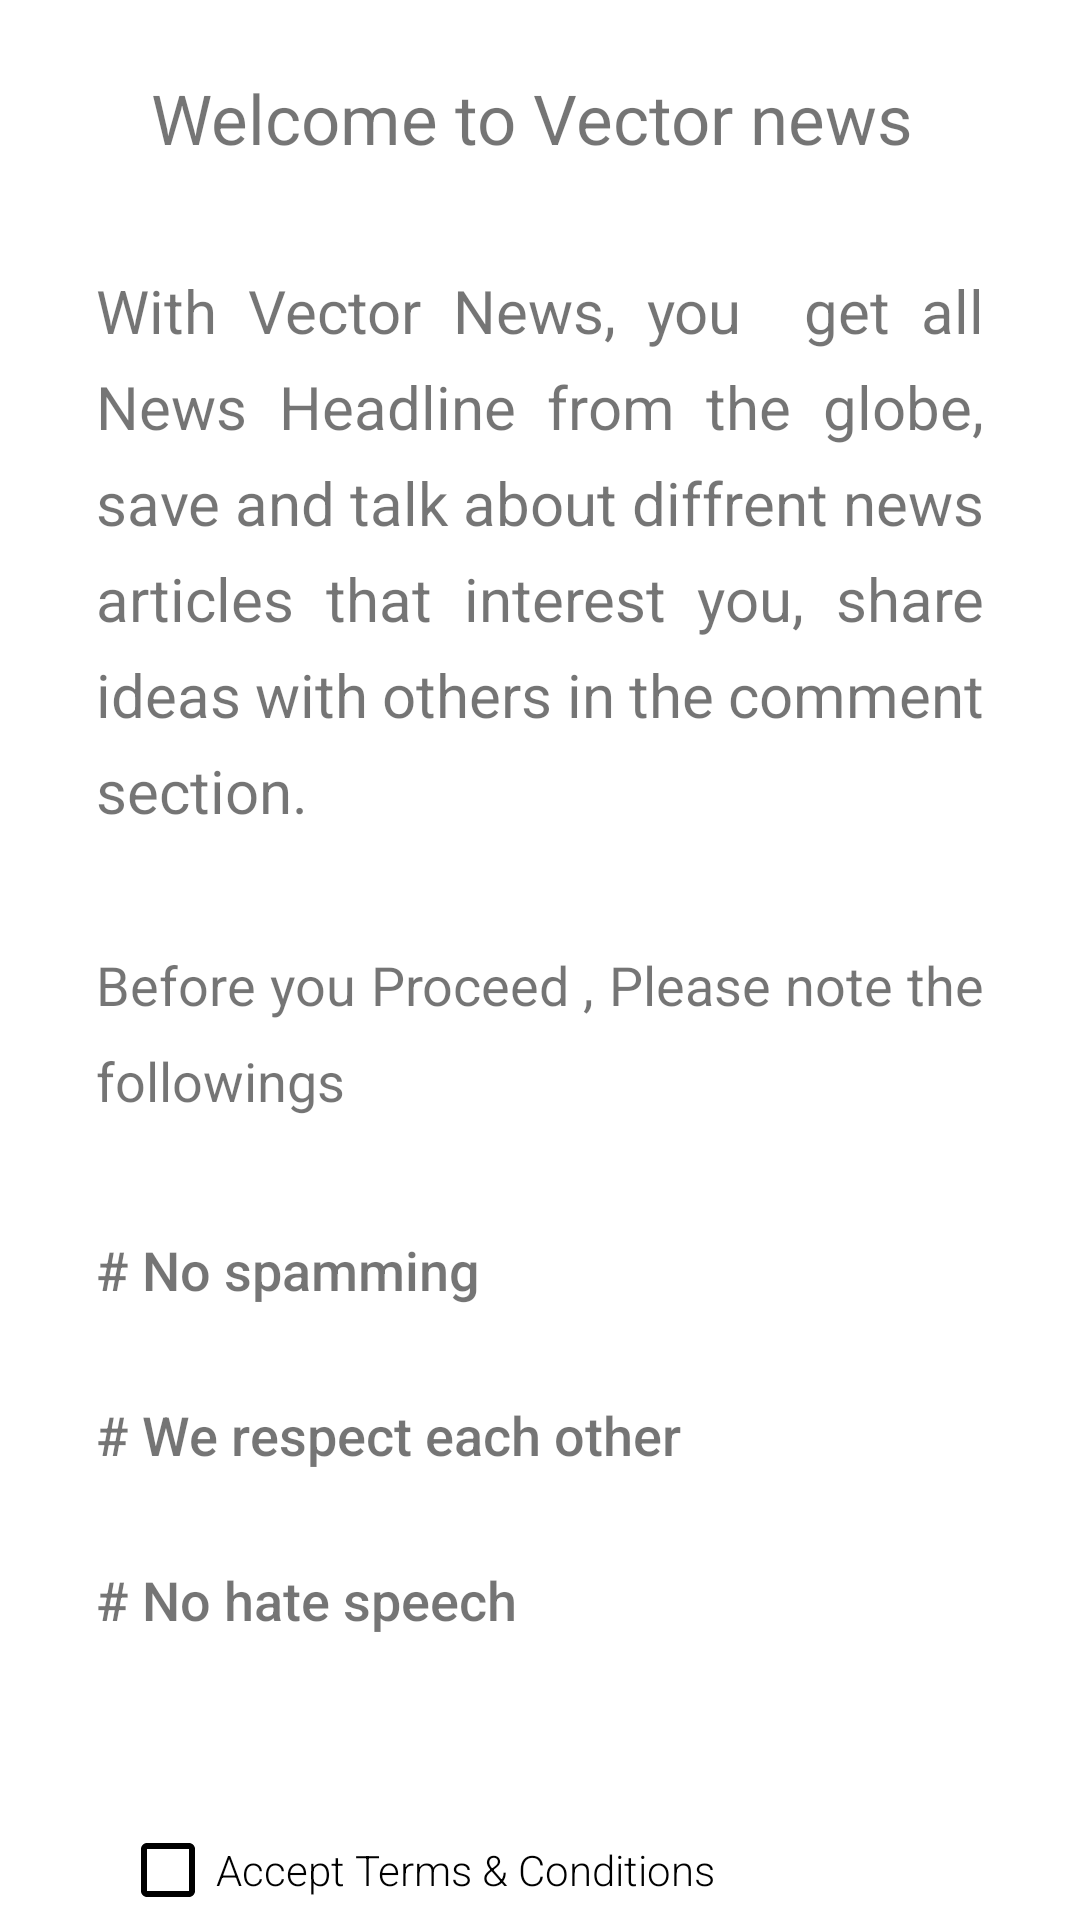

The Android layout XML behind this screen, and the referenced resources:
<!-- AndroidManifest.xml: application theme Base.Theme.VectoNews -->
<!-- res/layout/fragment_terms.xml -->
<?xml version="1.0" encoding="utf-8"?>
<androidx.constraintlayout.widget.ConstraintLayout xmlns:android="http://schemas.android.com/apk/res/android"
    xmlns:app="http://schemas.android.com/apk/res-auto"
    xmlns:tools="http://schemas.android.com/tools"
    style="@style/allParentsLayouts"
    android:layout_width="match_parent"
    android:layout_height="match_parent"
    tools:context=".ui.TermsFragment">


    <androidx.core.widget.NestedScrollView
        android:layout_width="match_parent"
        android:layout_height="match_parent"
        android:fillViewport="true"
        android:orientation="vertical">

        <androidx.constraintlayout.widget.ConstraintLayout
            android:layout_width="match_parent"
            android:layout_height="match_parent">


            <CheckBox
                android:id="@+id/checkBox"
                android:layout_width="0dp"
                android:layout_height="wrap_content"
                android:layout_marginStart="40dp"
                android:layout_marginTop="50dp"
                android:layout_marginEnd="40dp"
                android:fontFamily="sans-serif-light"
                android:maxLines="1"
                android:text="Accept Terms &amp; Conditions"
                app:layout_constraintEnd_toEndOf="parent"
                app:layout_constraintStart_toStartOf="parent"
                app:layout_constraintTop_toBottomOf="@+id/textView14"
                tools:ignore="HardcodedText" />

            <TextView
                android:id="@+id/textView9"
                style="@style/Base.Theme.VectorNews"
                android:layout_width="0dp"
                android:layout_height="wrap_content"
                android:layout_marginStart="16dp"
                android:layout_marginTop="24dp"
                android:layout_marginEnd="16dp"
                android:text="Welcome to Vector news "
                android:textSize="23sp"
                android:gravity="center"
                app:layout_constraintEnd_toEndOf="parent"
                app:layout_constraintStart_toStartOf="parent"
                app:layout_constraintTop_toTopOf="parent" />


            <TextView
                android:id="@+id/textView10"
                android:layout_width="0dp"
                android:layout_height="wrap_content"
                android:layout_marginStart="32dp"
                android:layout_marginTop="32dp"
                android:layout_marginEnd="32dp"
                android:elegantTextHeight="true"
                android:justificationMode="inter_word"
                android:lineHeight="32sp"
                android:text="Before you Proceed , Please note the followings"
                android:textAlignment="inherit"
                android:textSize="18sp"
                app:layout_constraintEnd_toEndOf="parent"
                app:layout_constraintStart_toStartOf="parent"
                app:layout_constraintTop_toBottomOf="@+id/textView11"
                tools:ignore="HardcodedText,UnusedAttribute" />

            <TextView
                android:id="@+id/textView12"
                android:layout_width="0dp"
                android:layout_height="wrap_content"
                android:layout_marginStart="32dp"
                android:layout_marginTop="24dp"
                android:layout_marginEnd="32dp"
                android:elegantTextHeight="true"
                android:justificationMode="inter_word"
                android:lineHeight="28sp"
                android:text="# We respect each other"
                android:textAlignment="inherit"
                android:textSize="18sp"
                android:fontFamily="sans-serif-medium"
                app:layout_constraintEnd_toEndOf="parent"
                app:layout_constraintStart_toStartOf="parent"
                app:layout_constraintTop_toBottomOf="@+id/textView13"
                tools:ignore="HardcodedText" />

            <TextView
                android:id="@+id/textView14"
                android:layout_width="0dp"
                android:layout_height="wrap_content"
                android:layout_marginStart="32dp"
                android:layout_marginTop="24dp"
                android:layout_marginEnd="32dp"
                android:elegantTextHeight="true"
                android:justificationMode="inter_word"
                android:lineHeight="28sp"
                android:text="# No hate speech"
                android:textAlignment="inherit"
                android:textSize="18sp"
                android:fontFamily="sans-serif-medium"
                app:layout_constraintEnd_toEndOf="parent"
                app:layout_constraintStart_toStartOf="parent"
                app:layout_constraintTop_toBottomOf="@+id/textView12"
                tools:ignore="HardcodedText" />

            <TextView
                android:id="@+id/textView13"
                android:layout_width="0dp"
                android:layout_height="wrap_content"
                android:layout_marginStart="32dp"
                android:layout_marginTop="32dp"
                android:layout_marginEnd="32dp"
                android:elegantTextHeight="true"
                android:justificationMode="inter_word"
                android:lineHeight="28sp"
                android:text="# No spamming"
                android:textAlignment="inherit"
                android:textSize="18sp"
                android:fontFamily="sans-serif-medium"
                app:layout_constraintEnd_toEndOf="parent"
                app:layout_constraintStart_toStartOf="parent"
                app:layout_constraintTop_toBottomOf="@+id/textView10"
                tools:ignore="HardcodedText" />

            <TextView
                android:id="@+id/textView11"
                android:layout_width="0dp"
                android:layout_height="wrap_content"
                android:layout_marginStart="32dp"
                android:layout_marginTop="32dp"
                android:layout_marginEnd="32dp"
                android:elegantTextHeight="true"
                android:justificationMode="inter_word"
                android:lineHeight="32sp"
                android:text="With Vector News, you  get all News Headline from the globe, save and talk about diffrent news articles that interest you, share ideas with others in the comment section."
                android:textAlignment="inherit"
                android:textSize="20sp"
                app:layout_constraintEnd_toEndOf="parent"
                app:layout_constraintHorizontal_bias="0.0"
                app:layout_constraintStart_toStartOf="parent"
                app:layout_constraintTop_toBottomOf="@+id/textView9"
                tools:ignore="HardcodedText,UnusedAttribute" />

            <TextView
                android:id="@+id/button"
                style="@style/searchRectangle"
                android:layout_width="120dp"
                android:layout_height="40dp"
                android:layout_marginTop="16dp"
                android:layout_marginBottom="40dp"
                android:clickable="true"
                android:focusable="true"
                android:foreground="?android:selectableItemBackground"
                android:gravity="center"
                android:text="Continue"
                app:layout_constraintBottom_toBottomOf="parent"
                app:layout_constraintEnd_toEndOf="parent"
                app:layout_constraintStart_toStartOf="parent"
                app:layout_constraintTop_toBottomOf="@+id/checkBox" />


        </androidx.constraintlayout.widget.ConstraintLayout>
    </androidx.core.widget.NestedScrollView>


</androidx.constraintlayout.widget.ConstraintLayout>
<!-- resources referenced by this layout -->
<resources>
  <style name="allParentsLayouts">
          <item name="android:background">#FFFFFF</item>
      </style>
  <style name="Base.Theme.VectoNews" parent="Theme.MaterialComponents.Light.NoActionBar">
          
          <item name="colorPrimary">@color/purple_500</item>
          <item name="colorPrimaryVariant">@color/purple_700</item>
          <item name="colorOnPrimary">#575454</item>
          
          <item name="colorSecondary">@color/teal_200</item>
          <item name="colorSecondaryVariant">@color/teal_700</item>
          <item name="colorOnSecondary">@color/black</item>
          
          <item name="android:statusBarColor">@color/white</item>
          
  
  
          <item name="android:windowLightStatusBar">true</item>
          <item name="android:windowLightNavigationBar" tools:targetApi="o_mr1">true</item>
  
          <item name="android:navigationBarColor">#E8EDFA</item>
  
  
          
          <item name="colorControlNormal">#000000</item>
  
  
      </style>
  <color name="purple_500">#296D98</color>
  <color name="purple_700">#296D98</color>
  <color name="teal_200">#FF03DAC5</color>
  <color name="teal_700">#FF018786</color>
  <color name="black">#FF000000</color>
  <color name="white">#FFFFFFFF</color>
</resources>
